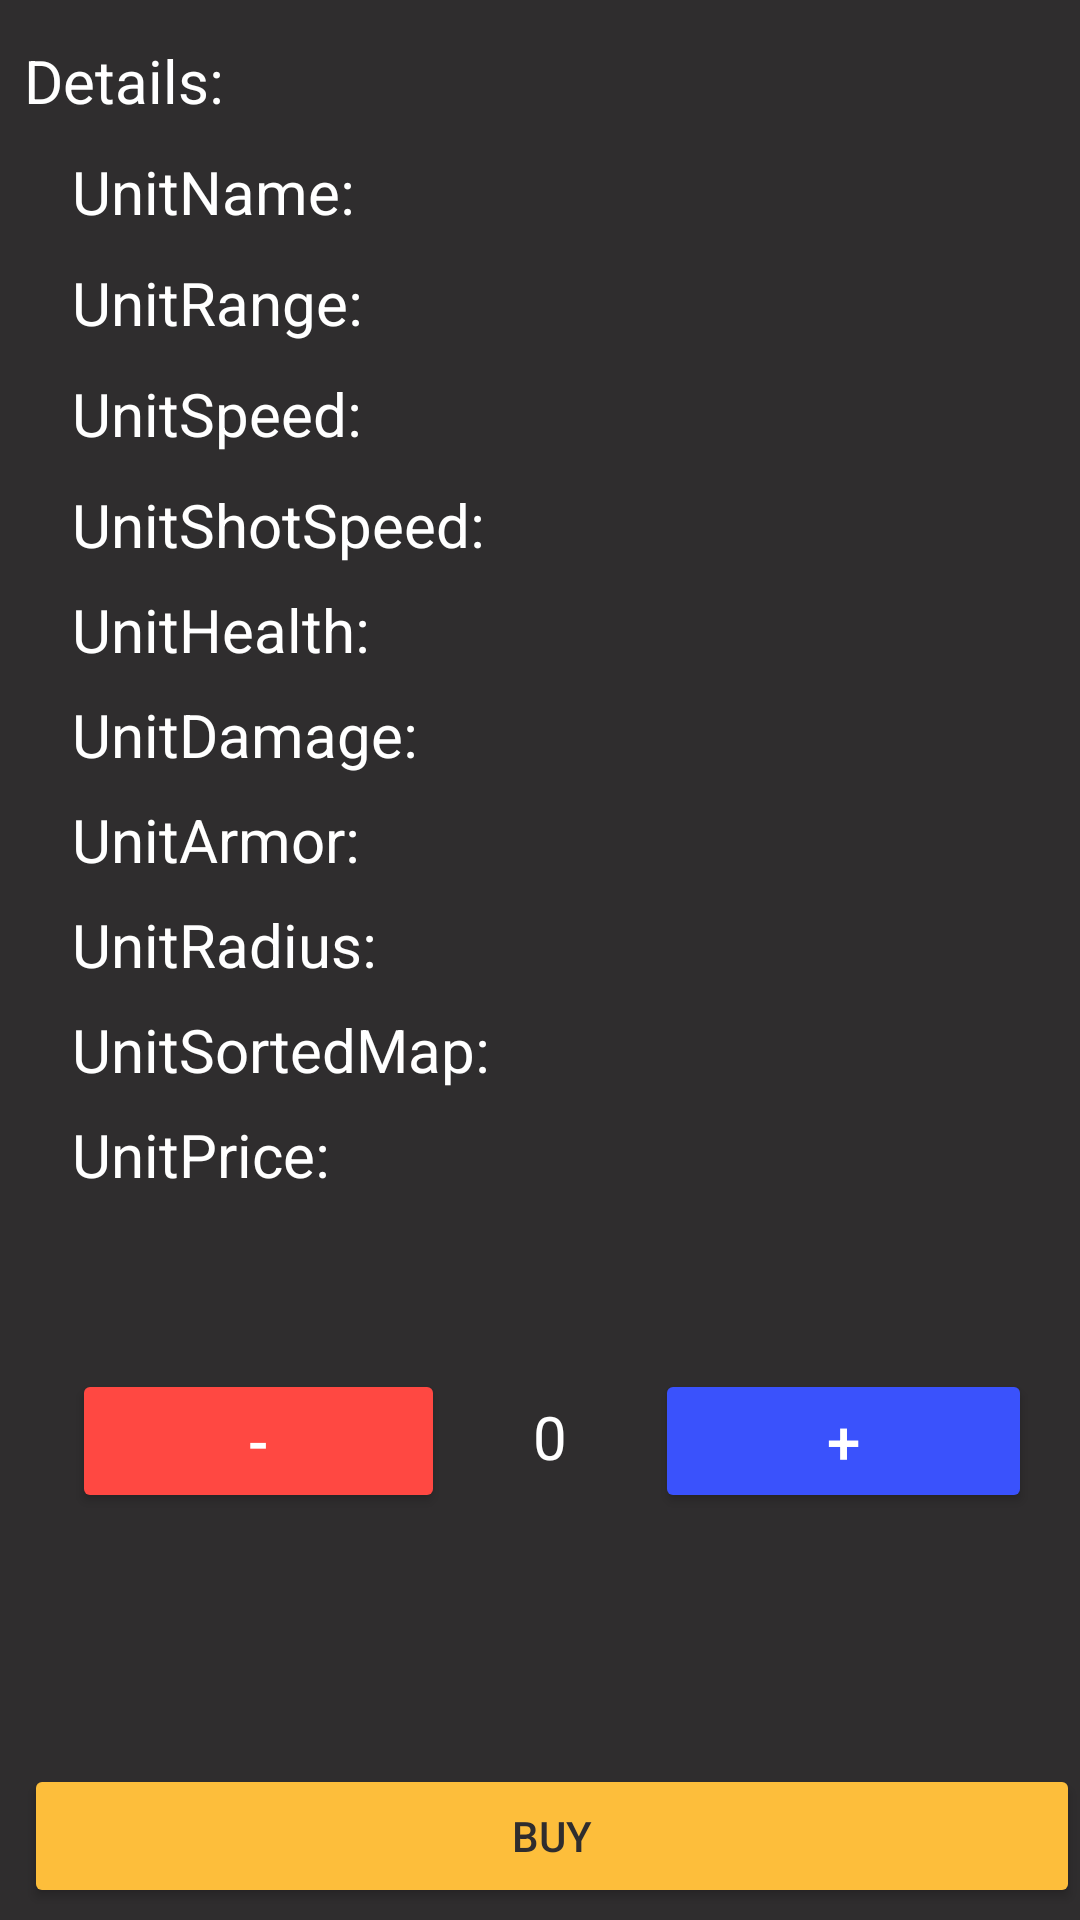

Reconstruct the res/layout file that produces this screen, plus the resources it refers to.
<!-- AndroidManifest.xml: application theme Theme.DestroyOrDefense -->
<!-- res/layout/activity_unit_details.xml -->
<?xml version="1.0" encoding="utf-8"?>
<androidx.constraintlayout.widget.ConstraintLayout xmlns:android="http://schemas.android.com/apk/res/android"
    xmlns:app="http://schemas.android.com/apk/res-auto"
    xmlns:tools="http://schemas.android.com/tools"
    android:layout_width="match_parent"
    android:layout_height="wrap_content"
    android:background="@color/ColorQuickActionBackground"
    android:paddingLeft="8dp">


    <TextView
        android:id="@+id/UnitDetails"
        android:layout_width="match_parent"
        android:layout_height="wrap_content"
        android:text="Details:"
        android:textColor="@color/ColorWhite"
        android:textSize="20sp"
        app:layout_constraintBottom_toBottomOf="parent"
        app:layout_constraintEnd_toEndOf="parent"
        app:layout_constraintHorizontal_bias="0.0"
        app:layout_constraintStart_toStartOf="parent"
        app:layout_constraintTop_toTopOf="parent"
        app:layout_constraintVertical_bias="0.022" />

    <TextView
        android:id="@+id/UnitName"
        android:layout_width="match_parent"
        android:layout_height="wrap_content"
        android:layout_marginTop="10dp"
        android:paddingLeft="16dp"
        android:text="UnitName:"
        android:textColor="@color/ColorWhite"
        android:textSize="20sp"
        app:layout_constraintBottom_toBottomOf="parent"
        app:layout_constraintEnd_toEndOf="parent"
        app:layout_constraintHorizontal_bias="0.0"
        app:layout_constraintStart_toStartOf="parent"
        app:layout_constraintTop_toBottomOf="@+id/UnitDetails"
        app:layout_constraintVertical_bias="0.0" />

    <TextView
        android:id="@+id/UnitRange"
        android:layout_width="match_parent"
        android:layout_height="wrap_content"
        android:layout_marginTop="10dp"
        android:paddingLeft="16dp"
        android:text="UnitRange:"
        android:textColor="@color/ColorWhite"
        android:textSize="20sp"
        app:layout_constraintBottom_toTopOf="@+id/constraintLayout2"
        app:layout_constraintEnd_toEndOf="parent"
        app:layout_constraintHorizontal_bias="0.0"
        app:layout_constraintStart_toStartOf="parent"
        app:layout_constraintTop_toBottomOf="@+id/UnitName"
        app:layout_constraintVertical_bias="0.0" />

    <TextView
        android:id="@+id/UnitSpeed"
        android:layout_width="match_parent"
        android:layout_height="wrap_content"
        android:layout_marginTop="10dp"
        android:paddingLeft="16dp"
        android:text="UnitSpeed:"
        android:textColor="@color/ColorWhite"
        android:textSize="20sp"
        app:layout_constraintBottom_toTopOf="@+id/constraintLayout2"
        app:layout_constraintEnd_toEndOf="parent"
        app:layout_constraintHorizontal_bias="0.0"
        app:layout_constraintStart_toStartOf="parent"
        app:layout_constraintTop_toBottomOf="@+id/UnitRange"
        app:layout_constraintVertical_bias="0.0" />

    <TextView
        android:id="@+id/UnitShotSpeed"
        android:layout_width="match_parent"
        android:layout_height="wrap_content"
        android:layout_marginTop="10dp"
        android:paddingLeft="16dp"
        android:text="UnitShotSpeed:"
        android:textColor="@color/ColorWhite"
        android:textSize="20sp"
        app:layout_constraintBottom_toTopOf="@+id/constraintLayout2"
        app:layout_constraintEnd_toEndOf="parent"
        app:layout_constraintHorizontal_bias="0.0"
        app:layout_constraintStart_toStartOf="parent"
        app:layout_constraintTop_toBottomOf="@+id/UnitSpeed"
        app:layout_constraintVertical_bias="0.0"
        tools:ignore="UnknownId" />

    <TextView
        android:id="@+id/UnitHealth"
        android:layout_width="match_parent"
        android:layout_height="wrap_content"
        android:layout_marginTop="8dp"
        android:paddingLeft="16dp"
        android:text="UnitHealth:"
        android:textColor="@color/ColorWhite"
        android:textSize="20sp"
        app:layout_constraintEnd_toEndOf="parent"
        app:layout_constraintHorizontal_bias="1.0"
        app:layout_constraintStart_toStartOf="parent"
        app:layout_constraintTop_toBottomOf="@+id/UnitShotSpeed"
        app:layout_constraintVertical_bias="0.024" />

    <TextView
        android:id="@+id/UnitArmor"
        android:layout_width="match_parent"
        android:layout_height="wrap_content"
        android:layout_marginTop="8dp"
        android:paddingLeft="16dp"
        android:text="UnitArmor:"
        android:textColor="@color/ColorWhite"
        android:textSize="20sp"
        app:layout_constraintEnd_toEndOf="parent"
        app:layout_constraintStart_toStartOf="parent"
        app:layout_constraintTop_toBottomOf="@+id/UnitDamage" />

    <TextView
        android:id="@+id/UnitRadius"
        android:layout_width="match_parent"
        android:layout_height="wrap_content"
        android:layout_marginTop="8dp"
        android:paddingLeft="16dp"
        android:text="UnitRadius:"
        android:textColor="@color/ColorWhite"
        android:textSize="20sp"
        app:layout_constraintEnd_toEndOf="parent"
        app:layout_constraintHorizontal_bias="0.0"
        app:layout_constraintStart_toStartOf="parent"
        app:layout_constraintTop_toBottomOf="@+id/UnitArmor" />

    <TextView
        android:id="@+id/UnitSortedMap"
        android:layout_width="match_parent"
        android:layout_height="wrap_content"
        android:layout_marginTop="8dp"
        android:paddingLeft="16dp"
        android:text="UnitSortedMap:"
        android:textColor="@color/ColorWhite"
        android:textSize="20sp"
        app:layout_constraintTop_toBottomOf="@+id/UnitRadius"
        tools:layout_editor_absoluteX="4dp" />

    <TextView
        android:id="@+id/UnitDamage"
        android:layout_width="match_parent"
        android:layout_height="wrap_content"
        android:layout_marginTop="8dp"
        android:paddingLeft="16dp"
        android:text="UnitDamage:"
        android:textColor="@color/ColorWhite"
        android:textSize="20sp"
        app:layout_constraintEnd_toEndOf="parent"
        app:layout_constraintHorizontal_bias="1.0"
        app:layout_constraintStart_toStartOf="parent"
        app:layout_constraintTop_toBottomOf="@+id/UnitHealth"
        app:layout_constraintVertical_bias="0.024" />

    <TextView
        android:id="@+id/UnitPrice"
        android:layout_width="match_parent"
        android:layout_height="wrap_content"
        android:layout_marginTop="8dp"
        android:paddingLeft="16dp"
        android:text="UnitPrice:"
        android:textColor="@color/ColorWhite"
        android:textSize="20sp"
        app:layout_constraintTop_toBottomOf="@+id/UnitSortedMap"
        tools:layout_editor_absoluteX="4dp" />

    <Button
        android:id="@+id/buy"
        android:layout_width="0dp"
        android:layout_height="wrap_content"
        android:backgroundTint="@color/ColorAccent"
        android:text="Buy"
        android:textColor="@color/ColorQuickActionBackground"
        app:layout_constraintBottom_toBottomOf="parent"
        app:layout_constraintEnd_toEndOf="parent"
        app:layout_constraintHorizontal_bias="1.0"
        app:layout_constraintStart_toStartOf="parent"
        app:layout_constraintTop_toBottomOf="@+id/count"
        app:layout_constraintVertical_bias="0.957" />

    <Button
        android:id="@+id/minus"
        android:layout_width="0dp"
        android:layout_height="wrap_content"
        android:layout_marginStart="16dp"

        android:layout_marginEnd="24dp"
        android:backgroundTint="@color/ColorNotColor3"
        android:text="-"
        android:textColor="@color/ColorWhite"
        android:textSize="20sp"
        app:layout_constraintBottom_toTopOf="@+id/buy"
        app:layout_constraintEnd_toStartOf="@+id/count"
        app:layout_constraintHorizontal_bias="0.0"
        app:layout_constraintStart_toStartOf="parent"
        app:layout_constraintTop_toTopOf="@+id/count"
        app:layout_constraintVertical_bias="0.0" />

    <Button
        android:id="@+id/plus"
        android:layout_width="0dp"
        android:layout_height="wrap_content"
        android:layout_marginStart="24dp"

        android:layout_marginEnd="16dp"
        android:backgroundTint="@color/ColorNotColor4"
        android:text="+"
        android:textColor="@color/ColorWhite"
        android:textSize="20sp"
        app:layout_constraintBottom_toTopOf="@+id/buy"
        app:layout_constraintEnd_toEndOf="parent"
        app:layout_constraintHorizontal_bias="0.0"
        app:layout_constraintStart_toEndOf="@+id/count"
        app:layout_constraintTop_toTopOf="@+id/count"
        app:layout_constraintVertical_bias="0.0" />

    <TextView
        android:id="@+id/count"
        android:layout_width="22dp"
        android:layout_height="45dp"
        android:gravity="center"
        android:text="0"
        android:textColor="@color/ColorWhite"
        android:textSize="20sp"
        app:layout_constraintBottom_toBottomOf="parent"
        app:layout_constraintEnd_toEndOf="parent"
        app:layout_constraintHorizontal_bias="0.498"
        app:layout_constraintStart_toStartOf="parent"
        app:layout_constraintTop_toBottomOf="@+id/UnitPrice"
        app:layout_constraintVertical_bias="0.295" />


</androidx.constraintlayout.widget.ConstraintLayout>
<!-- resources referenced by this layout -->
<resources>
  <color name="ColorAccent">#FDBE3B</color>
  <color name="ColorNotColor3">#FF4842</color>
  <color name="ColorNotColor4">#3A52FC</color>
  <color name="ColorQuickActionBackground">#2F2D2E</color>
  <color name="ColorWhite">#FFFFFF</color>
  <style name="Theme.DestroyOrDefense" parent="Theme.MaterialComponents.DayNight.DarkActionBar">
          
          <item name="colorPrimary">@color/purple_500</item>
          <item name="colorPrimaryVariant">@color/purple_700</item>
          <item name="colorOnPrimary">@color/white</item>
          
          <item name="colorSecondary">@color/teal_200</item>
          <item name="colorSecondaryVariant">@color/teal_700</item>
          <item name="colorOnSecondary">@color/black</item>
          
          <item name="android:statusBarColor" tools:targetApi="l">?attr/colorPrimaryVariant</item>
          
      </style>
  <color name="purple_500">@color/ColorPrimaryDark</color>
  <color name="purple_700">@color/ColorNotColor3</color>
  <color name="white">@color/ColorTextHint</color>
  <color name="teal_200">#FF03DAC5</color>
  <color name="teal_700">#FF018786</color>
  <color name="black">#FF000000</color>
  <color name="ColorPrimaryDark">#292929</color>
  <color name="ColorTextHint">#7B7B7B</color>
</resources>
